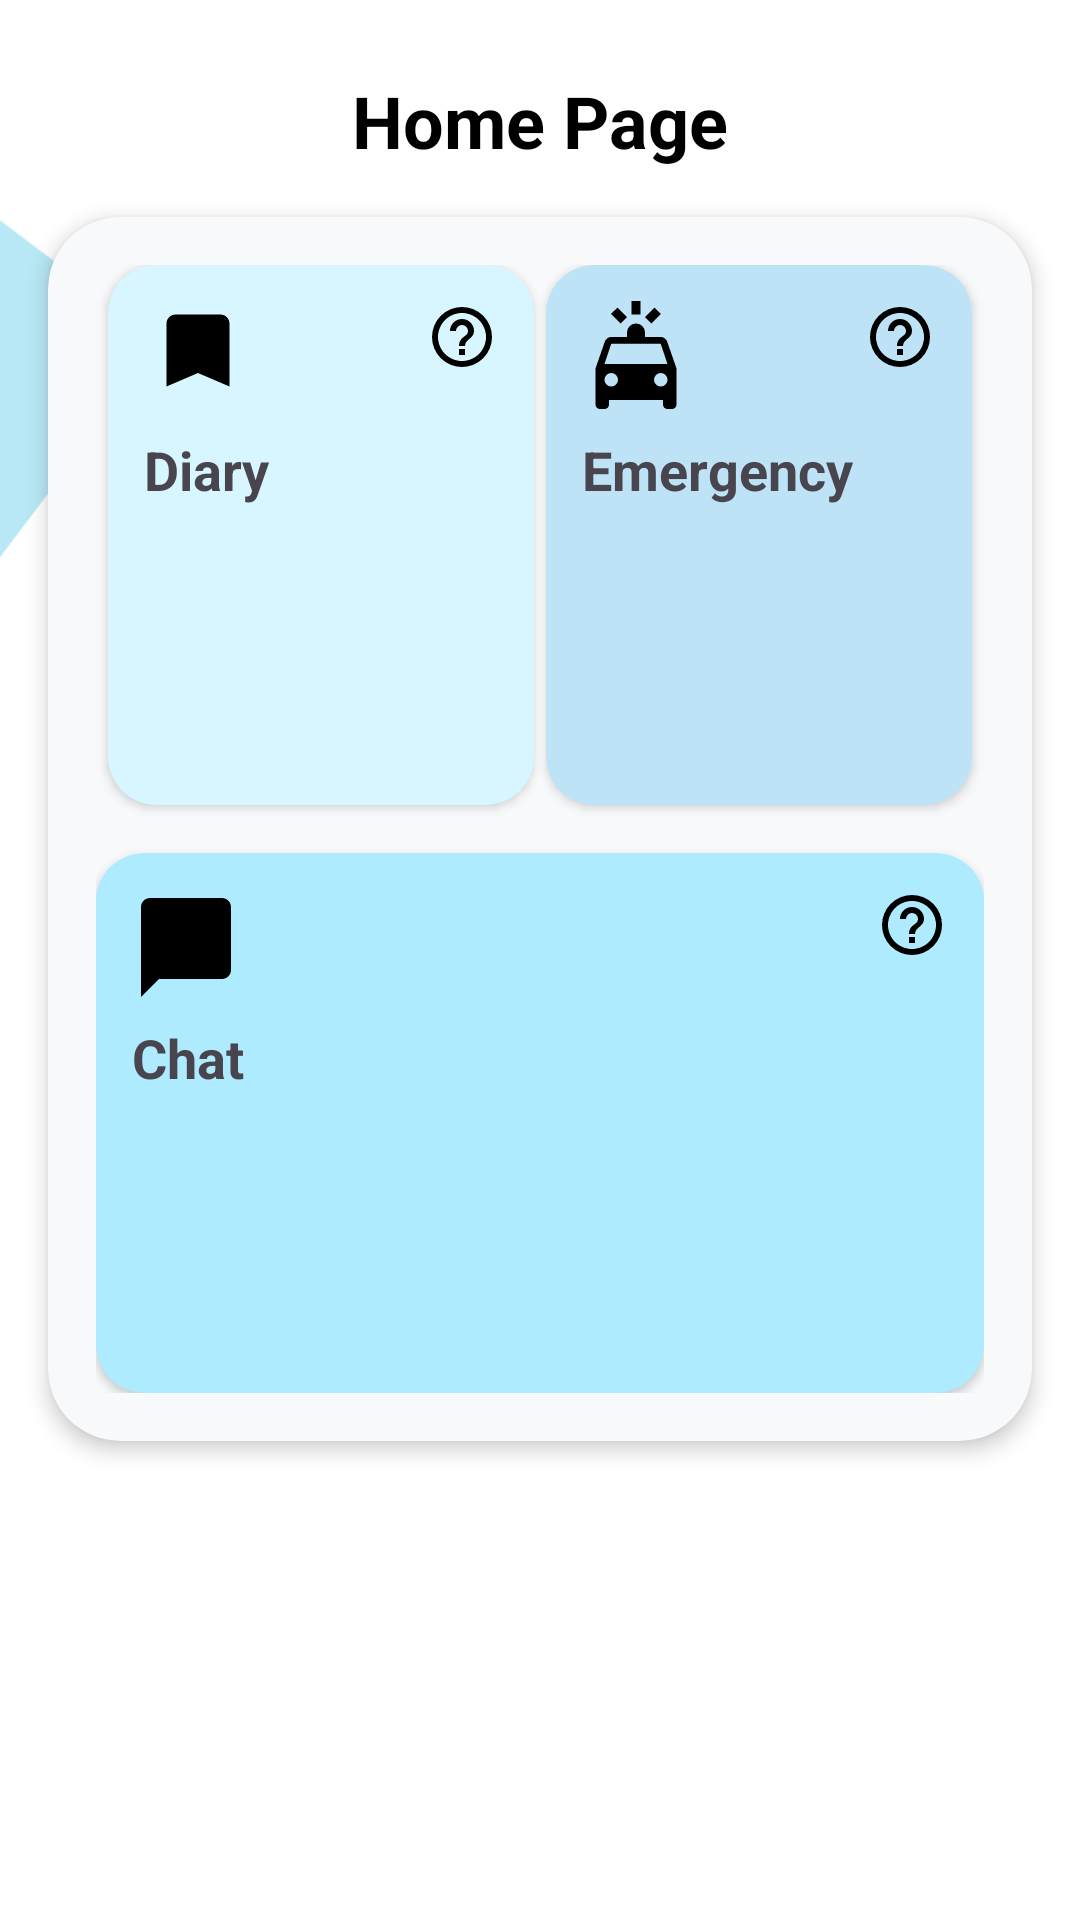

The Android layout XML behind this screen, and the referenced resources:
<!-- AndroidManifest.xml: application theme Theme.EaseApp -->
<!-- res/layout/fragment_homepage.xml -->
<?xml version="1.0" encoding="utf-8"?>
<androidx.constraintlayout.widget.ConstraintLayout
    xmlns:android="http://schemas.android.com/apk/res/android"
    xmlns:app="http://schemas.android.com/apk/res-auto"
    android:layout_width="match_parent"
    android:layout_height="match_parent"
    android:background="#FFFFFF">

    
    <ImageView
        android:id="@+id/bgShape"
        android:layout_width="270dp"
        android:layout_height="238dp"
        android:layout_marginEnd="232dp"
        android:src="@drawable/blue_shape_template"
        app:layout_constraintEnd_toEndOf="parent"
        app:layout_constraintTop_toTopOf="parent" />

    
    <TextView
        android:id="@+id/homePageTitle"
        android:layout_width="wrap_content"
        android:layout_height="wrap_content"
        android:text="Home Page"
        android:textSize="24sp"
        android:textStyle="bold"
        android:textColor="#000000"
        app:layout_constraintTop_toTopOf="parent"
        app:layout_constraintStart_toStartOf="parent"
        app:layout_constraintEnd_toEndOf="parent"
        android:layout_marginTop="24dp" />

    
    <androidx.cardview.widget.CardView
        android:id="@+id/cardsContainer"
        android:layout_width="0dp"
        android:layout_height="wrap_content"
        app:cardCornerRadius="24dp"
        app:cardElevation="4dp"
        android:layout_margin="16dp"
        android:layout_marginTop="32dp"
        android:backgroundTint="#F8F9FA"
        app:layout_constraintTop_toBottomOf="@id/homePageTitle"
        app:layout_constraintStart_toStartOf="parent"
        app:layout_constraintEnd_toEndOf="parent">

        <androidx.constraintlayout.widget.ConstraintLayout
            android:layout_width="match_parent"
            android:layout_height="wrap_content"
            android:padding="16dp">

            
            <androidx.cardview.widget.CardView
                android:id="@+id/cardDiary"
                android:layout_width="0dp"
                android:layout_height="180dp"
                android:backgroundTint="#D8F6FF"
                app:cardCornerRadius="16dp"
                app:cardElevation="2dp"
                app:layout_constraintEnd_toStartOf="@+id/cardEmergency"
                app:layout_constraintStart_toStartOf="parent"
                app:layout_constraintTop_toTopOf="parent"
                app:layout_constraintWidth_percent="0.48">

                <RelativeLayout
                    android:layout_width="match_parent"
                    android:layout_height="match_parent"
                    android:padding="12dp">

                    <ImageView
                        android:id="@+id/diaryIcon"
                        android:layout_width="36dp"
                        android:layout_height="36dp"
                        android:src="@drawable/ic_diary" />

                    <TextView
                        android:id="@+id/diaryTitle"
                        android:layout_width="wrap_content"
                        android:layout_height="wrap_content"
                        android:layout_below="@id/diaryIcon"
                        android:layout_marginTop="8dp"
                        android:text="Diary"
                        android:textSize="18sp"
                        android:textStyle="bold" />

                    <ImageView
                        android:id="@+id/diaryInfo"
                        android:layout_width="24dp"
                        android:layout_height="24dp"
                        android:layout_alignParentTop="true"
                        android:layout_alignParentEnd="true"
                        android:src="@drawable/ic_question" />
                </RelativeLayout>
            </androidx.cardview.widget.CardView>

            
            <androidx.cardview.widget.CardView
                android:id="@+id/cardEmergency"
                android:layout_width="0dp"
                android:layout_height="180dp"
                android:backgroundTint="#BEE3F7"
                app:cardCornerRadius="16dp"
                app:cardElevation="2dp"
                app:layout_constraintEnd_toEndOf="parent"
                app:layout_constraintStart_toEndOf="@id/cardDiary"
                app:layout_constraintTop_toTopOf="parent"
                app:layout_constraintWidth_percent="0.48">

                <RelativeLayout
                    android:layout_width="match_parent"
                    android:layout_height="match_parent"
                    android:padding="12dp">

                    <ImageView
                        android:id="@+id/emergencyIcon"
                        android:layout_width="36dp"
                        android:layout_height="36dp"
                        android:src="@drawable/ic_emergency" />

                    <TextView
                        android:id="@+id/emergencyTitle"
                        android:layout_width="wrap_content"
                        android:layout_height="wrap_content"
                        android:layout_below="@id/emergencyIcon"
                        android:layout_marginTop="8dp"
                        android:text="Emergency"
                        android:textSize="18sp"
                        android:textStyle="bold" />

                    <ImageView
                        android:id="@+id/emergencyInfo"
                        android:layout_width="24dp"
                        android:layout_height="24dp"
                        android:layout_alignParentTop="true"
                        android:layout_alignParentEnd="true"
                        android:src="@drawable/ic_question" />
                </RelativeLayout>
            </androidx.cardview.widget.CardView>

            
            <androidx.cardview.widget.CardView
                android:id="@+id/cardChat"
                android:layout_width="0dp"
                android:layout_height="180dp"
                android:layout_marginTop="16dp"
                android:backgroundTint="#AEEBFF"
                app:cardCornerRadius="16dp"
                app:cardElevation="2dp"
                app:layout_constraintEnd_toEndOf="parent"
                app:layout_constraintStart_toStartOf="parent"
                app:layout_constraintTop_toBottomOf="@id/cardDiary">

                <RelativeLayout
                    android:layout_width="match_parent"
                    android:layout_height="match_parent"
                    android:padding="12dp">

                    <ImageView
                        android:id="@+id/chatIcon"
                        android:layout_width="36dp"
                        android:layout_height="36dp"
                        android:src="@drawable/ic_chat" />

                    <TextView
                        android:id="@+id/chatTitle"
                        android:layout_width="wrap_content"
                        android:layout_height="wrap_content"
                        android:layout_below="@id/chatIcon"
                        android:layout_marginTop="8dp"
                        android:text="Chat"
                        android:textSize="18sp"
                        android:textStyle="bold" />

                    <ImageView
                        android:id="@+id/chatInfo"
                        android:layout_width="24dp"
                        android:layout_height="24dp"
                        android:layout_alignParentTop="true"
                        android:layout_alignParentEnd="true"
                        android:src="@drawable/ic_question" />
                </RelativeLayout>
            </androidx.cardview.widget.CardView>

        </androidx.constraintlayout.widget.ConstraintLayout>
    </androidx.cardview.widget.CardView>

</androidx.constraintlayout.widget.ConstraintLayout>
<!-- resources referenced by this layout -->
<resources>
  <!-- drawable blue_shape_template: png bitmap (drawable, 4225 bytes) -->
  <!-- drawable ic_chat (drawable) -->
  <vector xmlns:android="http://schemas.android.com/apk/res/android"
      android:width="24dp" android:height="24dp"
      android:viewportWidth="24" android:viewportHeight="24">
      <path android:fillColor="#000000"
          android:pathData="M20,2H4c-1.1,0 -2,0.9 -2,2v20l4,-4h14c1.1,0 2,-0.9 2,-2V4c0-1.1 -0.9,-2 -2,-2z"/>
  </vector>
  <!-- drawable ic_diary (drawable) -->
  <vector xmlns:android="http://schemas.android.com/apk/res/android"
      android:width="24dp" android:height="24dp"
      android:viewportWidth="24" android:viewportHeight="24">
      <path android:fillColor="#000000"
          android:pathData="M17,3H7c-1.1,0 -2,0.9 -2,2v14l7-3 7,3V5c0-1.1 -0.9-2 -2-2z"/>
  </vector>
  <!-- drawable ic_emergency (drawable) -->
  <vector xmlns:android="http://schemas.android.com/apk/res/android" android:height="24dp" android:width="24dp" android:viewportWidth="24" android:viewportHeight="24">
      <path android:fillColor="#000000" android:pathData="M11 0V3H13V0H11M7.88 1.46L6.46 2.87L8.59 5L10 3.58L7.88 1.46M16.12 1.46L14 3.58L15.41 5L17.54 2.88L16.12 1.46M12 5A2 2 0 0 0 10 7V8H6.5C5.84 8 5.28 8.42 5.08 9L3 15V23A1 1 0 0 0 4 24H5A1 1 0 0 0 6 23V22H18V23A1 1 0 0 0 19 24H20A1 1 0 0 0 21 23V15L18.92 9C18.72 8.42 18.16 8 17.5 8H14V7A2 2 0 0 0 12 5M6.5 9.5H17.5L19 14H5L6.5 9.5M6.5 16A1.5 1.5 0 0 1 8 17.5A1.5 1.5 0 0 1 6.5 19A1.5 1.5 0 0 1 5 17.5A1.5 1.5 0 0 1 6.5 16M17.5 16A1.5 1.5 0 0 1 19 17.5A1.5 1.5 0 0 1 17.5 19A1.5 1.5 0 0 1 16 17.5A1.5 1.5 0 0 1 17.5 16Z"/>
  </vector>
  <!-- drawable ic_question (drawable) -->
  <vector xmlns:android="http://schemas.android.com/apk/res/android" android:height="24dp" android:width="24dp" android:viewportWidth="24" android:viewportHeight="24">
      <path android:fillColor="#000000" android:pathData="M11,18H13V16H11V18M12,2A10,10 0 0,0 2,12A10,10 0 0,0 12,22A10,10 0 0,0 22,12A10,10 0 0,0 12,2M12,20C7.59,20 4,16.41 4,12C4,7.59 7.59,4 12,4C16.41,4 20,7.59 20,12C20,16.41 16.41,20 12,20M12,6A4,4 0 0,0 8,10H10A2,2 0 0,1 12,8A2,2 0 0,1 14,10C14,12 11,11.75 11,15H13C13,12.75 16,12.5 16,10A4,4 0 0,0 12,6Z"/>
  </vector>
  <style name="Theme.EaseApp" parent="Base.Theme.EaseApp" />
  <style name="Base.Theme.EaseApp" parent="Theme.Material3.DayNight.NoActionBar">
          
          
      </style>
</resources>
